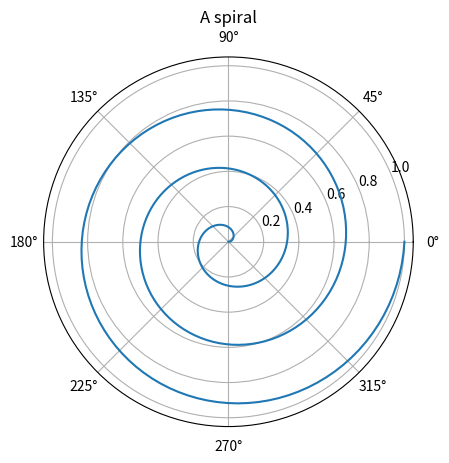

The script that saved this image:
"""A spiral, the whole script run by the plot directive."""

import numpy as np
from matplotlib import pyplot as plt

theta = np.linspace(0, 6 * np.pi, 300)
fig, ax = plt.subplots(subplot_kw={'projection': 'polar'})
ax.plot(theta, theta / (6 * np.pi))
ax.set_title('A spiral')
plt.show()
